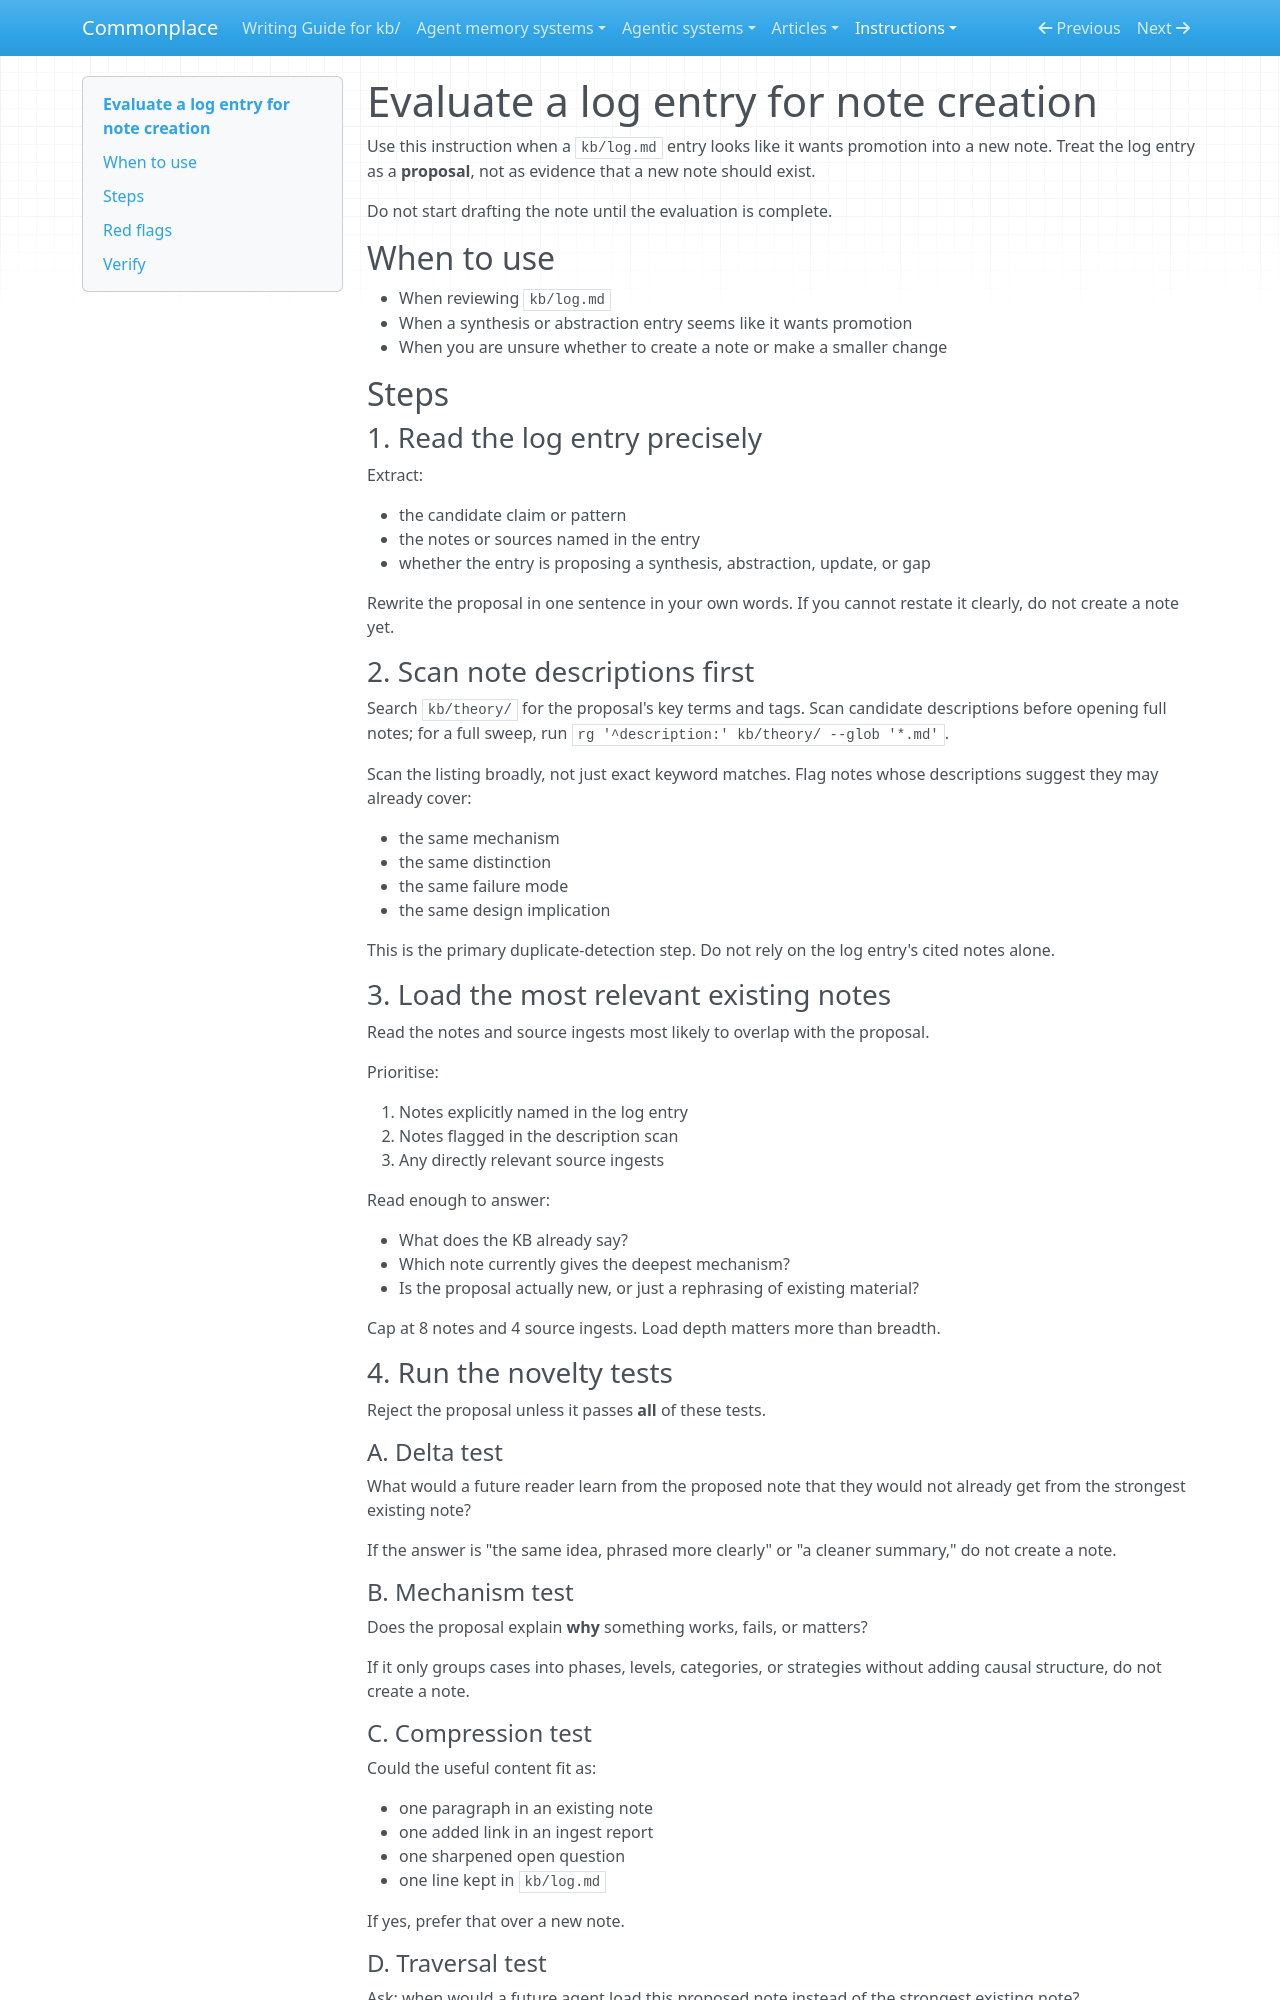

repository: zby/commonplace · page: instructions/evaluate-log-entry-for-note-creation/index.html · generator: mkdocs

---
description: Evaluate whether a kb/log.md entry should be rejected, retained, folded into an existing artifact, or promoted into a new note
type: types/instruction.md
---

# Evaluate a log entry for note creation

Use this instruction when a `kb/log.md` entry looks like it wants promotion into a new note. Treat the log entry as a **proposal**, not as evidence that a new note should exist.

Do not start drafting the note until the evaluation is complete.

## When to use

- When reviewing `kb/log.md`
- When a synthesis or abstraction entry seems like it wants promotion
- When you are unsure whether to create a note or make a smaller change

## Steps

### 1. Read the log entry precisely

Extract:

- the candidate claim or pattern
- the notes or sources named in the entry
- whether the entry is proposing a synthesis, abstraction, update, or gap

Rewrite the proposal in one sentence in your own words. If you cannot restate it clearly, do not create a note yet.

### 2. Scan note descriptions first

Search `kb/theory/` for the proposal's key terms and tags. Scan candidate descriptions before opening full notes; for a full sweep, run `rg '^description:' kb/theory/ --glob '*.md'`.

Scan the listing broadly, not just exact keyword matches. Flag notes whose descriptions suggest they may already cover:

- the same mechanism
- the same distinction
- the same failure mode
- the same design implication

This is the primary duplicate-detection step. Do not rely on the log entry's cited notes alone.

### 3. Load the most relevant existing notes

Read the notes and source ingests most likely to overlap with the proposal.

Prioritise:

1. Notes explicitly named in the log entry
2. Notes flagged in the description scan
3. Any directly relevant source ingests

Read enough to answer:

- What does the KB already say?
- Which note currently gives the deepest mechanism?
- Is the proposal actually new, or just a rephrasing of existing material?

Cap at 8 notes and 4 source ingests. Load depth matters more than breadth.

### 4. Run the novelty tests

Reject the proposal unless it passes **all** of these tests.

#### A. Delta test

What would a future reader learn from the proposed note that they would not already get from the strongest existing note?

If the answer is "the same idea, phrased more clearly" or "a cleaner summary," do not create a note.

#### B. Mechanism test

Does the proposal explain **why** something works, fails, or matters?

If it only groups cases into phases, levels, categories, or strategies without adding causal structure, do not create a note.

#### C. Compression test

Could the useful content fit as:

- one paragraph in an existing note
- one added link in an ingest report
- one sharpened open question
- one line kept in `kb/log.md`

If yes, prefer that over a new note.
